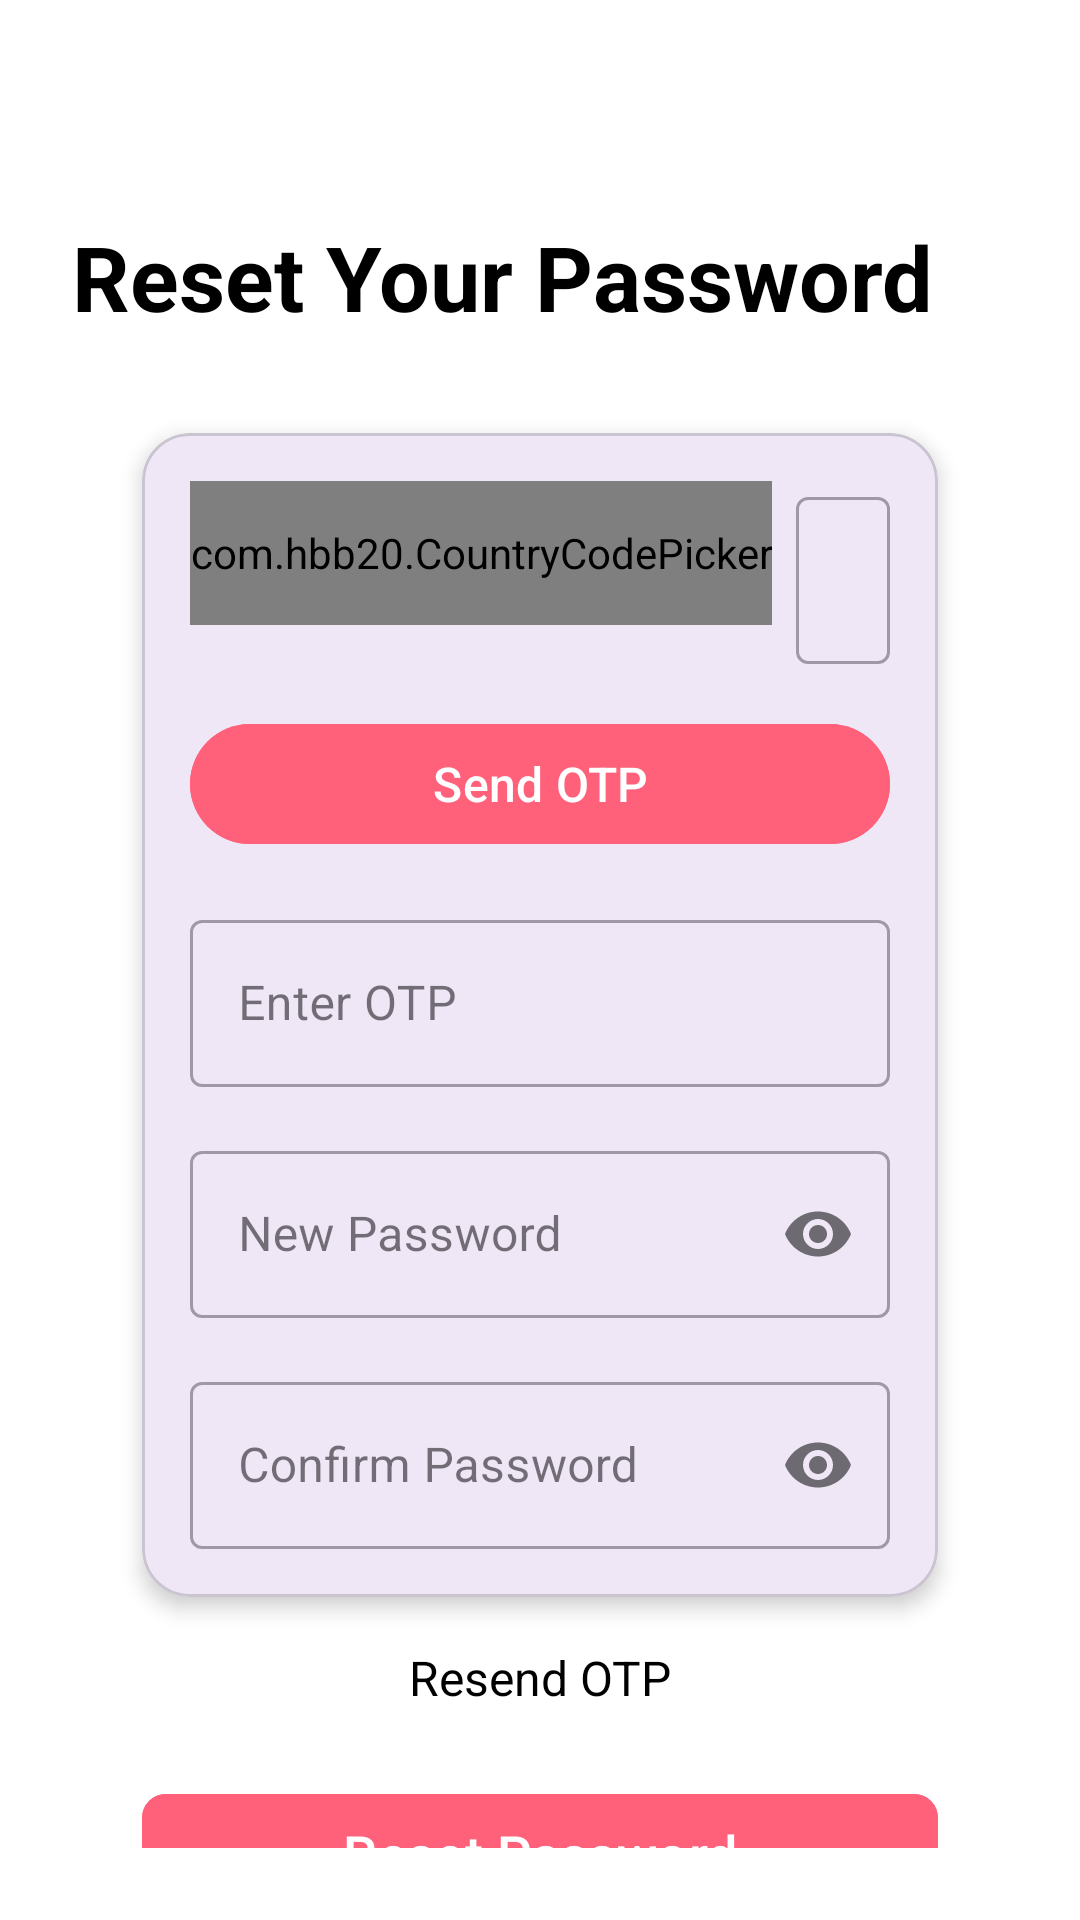

Here is an Android app screen rendered from its layout file. Give the layout XML and the strings, colors and styles it references.
<!-- AndroidManifest.xml: application theme Theme.FleursOnTheGo -->
<!-- res/layout/activity_forgot_password.xml -->
<?xml version="1.0" encoding="utf-8"?>
<androidx.constraintlayout.widget.ConstraintLayout
    xmlns:android="http://schemas.android.com/apk/res/android"
    xmlns:app="http://schemas.android.com/apk/res-auto"
    xmlns:tools="http://schemas.android.com/tools"
    android:layout_width="match_parent"
    android:layout_height="match_parent"
    android:padding="24dp"
    android:background="@color/white"
    tools:context=".views.ForgotPasswordActivity">

    
    <TextView
        android:id="@+id/textTitle"
        android:layout_width="0dp"
        android:layout_height="wrap_content"
        android:text="@string/reset_your_password"
        android:textSize="30sp"
        android:textColor="@color/black"
        android:textStyle="bold"
        app:layout_constraintTop_toTopOf="parent"
        app:layout_constraintStart_toStartOf="parent"
        app:layout_constraintEnd_toEndOf="parent"
        android:layout_marginTop="48dp" />

    
    <com.google.android.material.card.MaterialCardView
        android:id="@+id/inputContainer"
        android:layout_width="0dp"
        android:layout_height="wrap_content"
        android:layout_marginTop="32dp"
        app:cardCornerRadius="16dp"
        app:cardElevation="4dp"
        app:layout_constraintTop_toBottomOf="@id/textTitle"
        app:layout_constraintStart_toStartOf="parent"
        app:layout_constraintEnd_toEndOf="parent"
        app:layout_constraintWidth_percent="0.85">

        <LinearLayout
            android:layout_width="match_parent"
            android:layout_height="wrap_content"
            android:orientation="vertical"
            android:padding="16dp">

            
            <LinearLayout
                android:layout_width="match_parent"
                android:layout_height="wrap_content"
                android:orientation="horizontal">

                <com.hbb20.CountryCodePicker
                    android:id="@+id/countryCodePicker"
                    android:layout_width="wrap_content"
                    android:layout_height="48dp"
                    app:ccp_defaultNameCode="PH"
                    app:ccp_showFlag="true"
                    app:ccp_showFullName="false"
                    app:ccp_showNameCode="false" />

                <com.google.android.material.textfield.TextInputLayout
                    android:layout_width="0dp"
                    android:layout_height="wrap_content"
                    android:layout_weight="1"
                    android:layout_marginStart="8dp"
                    style="@style/Widget.MaterialComponents.TextInputLayout.OutlinedBox">

                    <com.google.android.material.textfield.TextInputEditText
                        android:id="@+id/editPhoneNumber"
                        android:layout_width="match_parent"
                        android:layout_height="wrap_content"
                        android:hint="@string/phone_number"
                        android:inputType="phone"
                        android:maxLength="12"
                        android:textSize="16sp" />

                </com.google.android.material.textfield.TextInputLayout>

            </LinearLayout>

            
            <com.google.android.material.button.MaterialButton
                android:id="@+id/btnSendOtp"
                android:layout_width="match_parent"
                android:layout_height="wrap_content"
                android:text="@string/send_otp"
                android:backgroundTint="@color/buttonBackground"
                android:textSize="16sp"
                android:layout_marginTop="16dp" />

            
            <com.google.android.material.textfield.TextInputLayout
                android:layout_width="match_parent"
                android:layout_height="wrap_content"
                android:layout_marginTop="16dp"
                style="@style/Widget.MaterialComponents.TextInputLayout.OutlinedBox">

                <com.google.android.material.textfield.TextInputEditText
                    android:id="@+id/editOtp"
                    android:layout_width="match_parent"
                    android:layout_height="wrap_content"
                    android:hint="@string/enter_otp"
                    android:inputType="number"
                    android:maxLength="6"
                    android:textSize="16sp" />

            </com.google.android.material.textfield.TextInputLayout>

            
            <com.google.android.material.textfield.TextInputLayout
                android:layout_width="match_parent"
                android:layout_height="wrap_content"
                android:layout_marginTop="16dp"
                app:passwordToggleEnabled="true"
                style="@style/Widget.MaterialComponents.TextInputLayout.OutlinedBox">

                <com.google.android.material.textfield.TextInputEditText
                    android:id="@+id/editPassword"
                    android:layout_width="match_parent"
                    android:layout_height="wrap_content"
                    android:hint="@string/new_password"
                    android:inputType="textPassword"
                    android:textSize="16sp" />

            </com.google.android.material.textfield.TextInputLayout>

            
            <com.google.android.material.textfield.TextInputLayout
                android:layout_width="match_parent"
                android:layout_height="wrap_content"
                android:layout_marginTop="16dp"
                app:passwordToggleEnabled="true"
                style="@style/Widget.MaterialComponents.TextInputLayout.OutlinedBox">

                <com.google.android.material.textfield.TextInputEditText
                    android:id="@+id/editConfirmPassword"
                    android:layout_width="match_parent"
                    android:layout_height="wrap_content"
                    android:hint="@string/confirm_password"
                    android:inputType="textPassword"
                    android:textSize="16sp" />

            </com.google.android.material.textfield.TextInputLayout>

        </LinearLayout>

    </com.google.android.material.card.MaterialCardView>

    
    <TextView
        android:id="@+id/textResendOtp"
        android:layout_width="wrap_content"
        android:layout_height="wrap_content"
        android:text="@string/resend_otp"
        android:textColor="@color/black"
        android:textSize="16sp"
        android:layout_marginTop="16dp"
        app:layout_constraintTop_toBottomOf="@id/inputContainer"
        app:layout_constraintStart_toStartOf="parent"
        app:layout_constraintEnd_toEndOf="parent" />

    
    <com.google.android.material.button.MaterialButton
        android:id="@+id/btnResetPassword"
        android:layout_width="0dp"
        android:layout_height="wrap_content"
        android:text="@string/reset_password"
        android:textAllCaps="false"
        android:backgroundTint="@color/buttonBackground"
        android:textSize="18sp"
        android:layout_marginTop="24dp"
        app:cornerRadius="8dp"
        app:layout_constraintTop_toBottomOf="@id/textResendOtp"
        app:layout_constraintStart_toStartOf="parent"
        app:layout_constraintEnd_toEndOf="parent"
        app:layout_constraintWidth_percent="0.85" />

</androidx.constraintlayout.widget.ConstraintLayout>
<!-- resources referenced by this layout -->
<resources>
  <color name="black">#FF000000</color>
  <color name="buttonBackground">#FF617B</color>
  <color name="white">#FFFFFFFF</color>
  <string name="confirm_password">Confirm Password</string>
  <string name="enter_otp">Enter OTP</string>
  <string name="new_password">New Password</string>
  <string name="phone_number">Phone number</string>
  <string name="resend_otp">Resend OTP</string>
  <string name="reset_password">Reset Password</string>
  <string name="reset_your_password">Reset Your Password</string>
  <string name="send_otp">Send OTP</string>
  <style name="Theme.FleursOnTheGo" parent="Base.Theme.FleursOnTheGo" />
  <style name="Base.Theme.FleursOnTheGo" parent="Theme.Material3.DayNight.NoActionBar">
          
          
  
          
          <item name="backgroundColor">@color/white</item>
      </style>
</resources>
